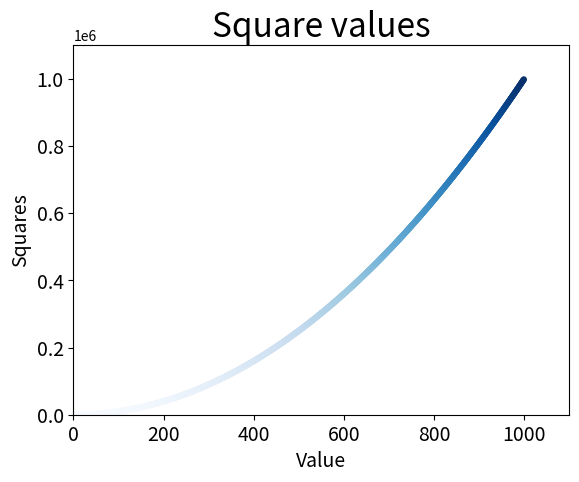

Here is the Python script that generated this plot:
import matplotlib.pyplot as plt

# plt.scatter(2, 4, s = 200)

# x_values = [1, 2, 3, 4, 5]
# y_values = [1, 4, 9, 16, 25]

x_values = list(range(1, 1000))
y_values = [x**2 for x in x_values]

# Kolor z gradientem
plt.scatter(x_values, y_values, c = y_values, cmap = plt.cm.Blues, edgecolor = 'none', s = 20)

# Kolor zwykły
# plt.scatter(x_values, y_values, c = 'red', edgecolor = 'none', s = 20)

# Zdefiniowanie tytułu wykresu i etykiet osi
plt.title('Square values', fontsize = 24)
plt.xlabel('Value', fontsize = 14)
plt.ylabel('Squares', fontsize = 14)

# Zdefiniowanie wielkości etykiet
plt.tick_params(axis = 'both', which = 'major', labelsize = 14)

plt.axis([0, 1100, 0, 1100000])

plt.show()

# Zapis wykresu i usunięcie białych znaków wokół niego 
plt.savefig('Squares_plot.png', bbox_inches = 'tight')